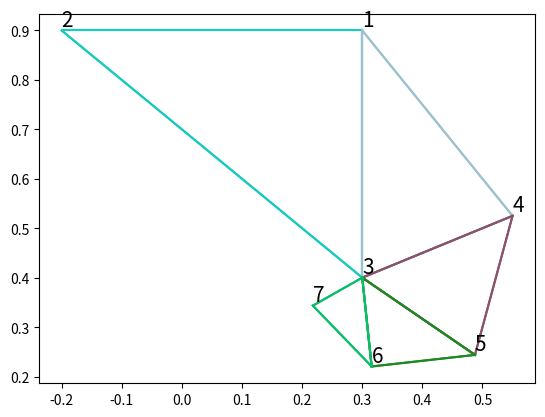

The matplotlib source for this figure:
import itertools
import math
from math import sin
from operator import itemgetter
import random

import matplotlib.pyplot as plt
import numpy as np
from sympy import Symbol

fig, ax = plt.subplots()


def f(x1, x2):
    return gradientFunction(str(F), x1, x2)

def plot2d(points, method):
    plot2d(points, [], method)

def plot2d(points, pointsForNumbers, method):
    delta = 0.001
    if method == 'gd' or method == 'sd':
        x = np.arange(0.15, 0.35, delta)
        y = np.arange(0.30, 0.5, delta)
        X, Y = np.meshgrid(x, y)
        Z = -0.125 * X * Y * (1 - X - Y)
        CS = ax.contour(X, Y, Z, 15, linewidths=0.3)
        ax.clabel(CS, inline=True, fontsize=9)
        iterations = [2, 3, 4, 5, 6]
        for i in range(0, len(points), 2):
            if int(i / 2) in iterations:
                if i == (len(points) - 2):
                    ax.plot(points[i], points[i + 1], marker='x')
                else:
                    ax.plot(points[i], points[i + 1], marker='.')
                plt.annotate(int(i / 2) + 1, (points[i], points[i + 1] + 0.003))
    elif method == 'simplex' and len(points) % 3 == 0:
        for i in range(0, min(5*3, len(points)), 3):
            simp = [points[i], points[i + 1], points[i + 2]]
            r = random.random()
            b = random.random()
            g = random.random()
            a = 1
            color = (r, g, b, a)
            for a, b in itertools.product(simp, simp):
                x = np.linspace(a[0], b[0], 100)
                y = np.linspace(a[1], b[1], 100)

                ax.plot(x, y, color=color)
        for i in range(0, min(7, len(pointsForNumbers))):
            plt.annotate(i + 1, (pointsForNumbers[i][0], pointsForNumbers[i][1] + 0.009), fontsize=15)
    plt.draw()
    plt.show()


def getGrad(func, args):
    grad = []
    for x in args:
        grad.append(func.diff(x))
    return grad


def gradientFunction(func, x1, x2):
    return eval(func)


def gradient_descent(func, args, X0, gama, epsilon):
    i = 1
    Xi = X0

    grad = getGrad(func, args)
    points = []
    counter = 0

    max_iterations = 100
    while i < max_iterations:
        gradMod = 0
        Xtemp = list(Xi)
        for j in range(0, len(Xi)):
            gradFunc = gradientFunction(str(grad[j]), Xtemp[0], Xtemp[1])
            Xi[j] = Xi[j] - gama * gradFunc
            counter += 1
            gradMod += gradFunc
        gradMod = abs(gradMod) / len(Xi)
        points.append(Xi[0])
        points.append(Xi[1])
        print("i: ", i, "Xi[0]:", Xi[0], ". Xi[1]:", Xi[1], ". f(Xi) =", f(Xi[0], Xi[1]))
        if gradMod < epsilon:
            print("i: ", i, "[", Xi[0], ",", Xi[1], "]")
            print("Counter: ", counter)
            print("f(X) = ", f(Xi[0], Xi[1]))
            break
        i += 1
    plot2d(points, 'gd')

def golden_section_method(left, right, xi, grad, func, epsilon):
    f = lambda alpha: fPoint(xi - alpha * grad)

    def fPoint(point):
        return gradientFunction(str(func), point[0], point[1])

    tau = (-1 + math.sqrt(5)) / 2
    length = right - left
    x1 = right - tau * length
    x2 = left + tau * length
    steps = 1

    fx1 = f(x1)
    fx2 = f(x2)
    counter = 2
    while length >= epsilon:
        steps = steps + 1
        if fx2 < fx1:
            left = x1
            length = right - left
            x1 = x2
            fx1 = fx2
            x2 = left + tau * length
            fx2 = f(x2)
            counter += 1
        else:
            right = x2
            length = right - left
            x2 = x1
            fx2 = fx1
            x1 = right - tau * length
            fx1 = f(x1)
            counter += 1

        min_reiksme = min([fx1, fx2])
        sprendinys = x1
        if min_reiksme == fx2:
            sprendinys = x2
    return sprendinys, counter

def steepest_descent(func, args, Xi, epsilon):
    Xi = np.array(Xi)

    grad = getGrad(func, args)
    points = []
    # points = [Xi[0], Xi[1]]

    counter = 0
    i = 1
    max_iterations = 500
    while i < max_iterations:
        gradValue = np.array(gradientFunction(str(grad), Xi[0], Xi[1]))
        counter += 2
        gradMod = math.sqrt(gradValue[0] * gradValue[0] + gradValue[1] * gradValue[1])
        if gradMod < epsilon:
            print("i: ", i - 1, "[", Xi[0], ",", Xi[1], "]")
            print("Counter: ", counter)
            print("f(X) = ", f(Xi[0], Xi[1]))
            break

        gama_min, n_count = golden_section_method(0, 17, Xi, gradValue, func, epsilon)
        counter += n_count

        Xi = Xi - gama_min * gradValue
        points.append(Xi[0])
        points.append(Xi[1])
        print("i: ", i, "gamma", gama_min, "Xi[0]:", Xi[0], ". Xi[1]:", Xi[1], ". f(Xi) =", f(Xi[0], Xi[1]))
        i += 1
    plot2d(points, 'sd')

def getModVector(x):
    return math.sqrt(x[0] * x[0] + x[1] * x[1])
def getPoint(arg, value):
    return {"arg": arg, "value": value}

def generate_simplex_method_points(x0, alpha):
    n = 2
    delta1 = (math.sqrt(n + 1) + n - 1) / (n * math.sqrt(2)) * alpha
    delta2 = (math.sqrt(n + 1) - 1) / (n * math.sqrt(2)) * alpha

    x1 = [x0[0] + delta2, x0[0] + delta1]
    x2 = [x0[0] + delta1, x0[0] + delta2]
    return x1, x2

def simplex_method(args, X0, epsilon=0.001, alpha=0.5, gama=3, beta=0.5, niu=-0.5):
    simplex = [getPoint(X0, f(X0[0], X0[1]))]
    max_iterations = 100
    counter = 1
    points = []
    pointsForNumbers = [X0]

    for i in range(0, len(args)):
        argList = list(X0)
        argList[i] -= alpha
        simplex.append(getPoint(argList, f(argList[0], argList[1])))
        counter += 1

    # Geresnis:
    # X1, X2 = generate_simplex_method_points(X0, alpha)
    # simplex.append(getPoint(X1, f(X1[0], X1[1])))
    # counter += 1
    # simplex.append(getPoint(X2, f(X2[0], X2[1])))
    # counter += 1

    pointsForNumbers.append(simplex[-2]['arg'])

    for i in range(0, max_iterations):
        pointsForNumbers.append(simplex[-1]['arg'])
        # 1. Sort
        simplex.sort(key=itemgetter('value'))

        print("i: ", i + 1)
        print("     [0]: ("+str(simplex[0]['arg'][0])+", "+str(simplex[0]['arg'][1])+")", ". f:", simplex[0]['value'])
        # print("     [1]:", simplex[1]['arg'], ". f:", simplex[1]['value'])
        # print("     [2]:", simplex[2]['arg'], ". f:", simplex[2]['value'])

        # if i < 6:
        points.extend([tuple(sim['arg'] + [sim['value']]) for sim in simplex])

        # 6. Check convergence
        if getModVector(np.array((simplex[0]['arg']) - np.array(simplex[-1]['arg']))) < epsilon:
            break

        centroid = [0] * len(args)
        for j in range(0, len(args)):
            for k in range(0, len(simplex) - 1):
                centroid[j] += simplex[k]['arg'][j]
            centroid[j] /= (len(simplex) - 1)

        # 2. Reflect
        reflection = [0] * len(args)
        for j in range(0, len(args)):
            reflection[j] = centroid[j] + alpha * (centroid[j] - simplex[-1]['arg'][j])
        reflection_value = f(reflection[0], reflection[1])
        counter += 1

        # 3. Evaluate or Extend
        if simplex[0]['value'] <= reflection_value < simplex[-2]['value']:
            simplex[-1] = getPoint(reflection, reflection_value)
            continue
        elif reflection_value < simplex[0]['value']:
            extend = [0] * len(args)
            for j in range(0, len(args)):
                extend[j] = centroid[j] + gama * (reflection[j] - centroid[j])
            extended_value = f(extend[0], extend[1])
            counter += 1
            if extended_value < simplex[0]['value']:
                simplex[-1] = getPoint(extend, extended_value)
            else:
                simplex[-1] = getPoint(reflection, reflection_value)
            continue

        # 4. Contract
        contraction = [0] * len(args)
        for j in range(0, len(args)):
            contraction[j] = centroid[j] + niu * (simplex[-1]['arg'][j] - centroid[j])
        contraction_value = f(contraction[0], contraction[1])
        counter += 1
        if contraction_value < simplex[-1]['value']:
            simplex[-1] = getPoint(contraction, contraction_value)
            continue

        # 5. Reduce
        for j in range(1, len(simplex)):
            reduce = [0] * len(args)
            for k in range(0, len(args)):
                reduce[k] = simplex[0]['arg'][k] + beta * (simplex[j]['arg'][k] - simplex[0]['arg'][k])
            reduce_value = f(reduce[0], reduce[1])
            counter += 1
            simplex[j] = getPoint(reduce, reduce_value)
        pointsForNumbers.append(simplex[-2]['arg'])

    plot2d(points, pointsForNumbers, 'simplex')
    print("i: ", i + 1, simplex[0]['arg'])
    print("f(X) = ", f(simplex[0]['arg'][0], simplex[0]['arg'][1]))
    print("Counter: ", counter)


x1 = Symbol('x1')
x2 = Symbol('x2')
F = -0.125 * x1 * x2 * (1 - x1 - x2)
def main():

    # plot2d([], 'a')
    #
    # grad = getGrad(F, [x1, x2])
    # print("Tikslo ir gradiento funkciju reiksmes (0, 0)", f(0, 0), gradientFunction(str(grad), 0, 0))
    # print("Tikslo ir gradiento funkciju reiksmes (1, 1)", f(1, 1), gradientFunction(str(grad), 1, 1))
    # print("Tikslo ir gradiento funkciju reiksmes (0.3, 0.9)", f(0.3, 0.9), gradientFunction(str(grad), 0.3, 0.9))

    # gradient_descent(F, [x1, x2], [0, 0], 0.1, 0.001)
    # gradient_descent(F, [x1, x2], [1, 1], 3.6, 0.001)
    # gradient_descent(F, [x1, x2], [0.3, 0.9], 3.4, 0.0001)

    # steepest_descent(F, [x1, x2], [0, 0], 0.001)
    # steepest_descent(F, [x1, x2], [1, 1], 0.001)
    # steepest_descent(F, [x1, x2], [0.3, 0.9], 0.001)

    # simplex_method([x1, x2], [0, 0])
    # simplex_method([x1, x2], [1, 1])
    simplex_method([x1, x2], [0.3, 0.9])


if __name__ == "__main__":
    main()
